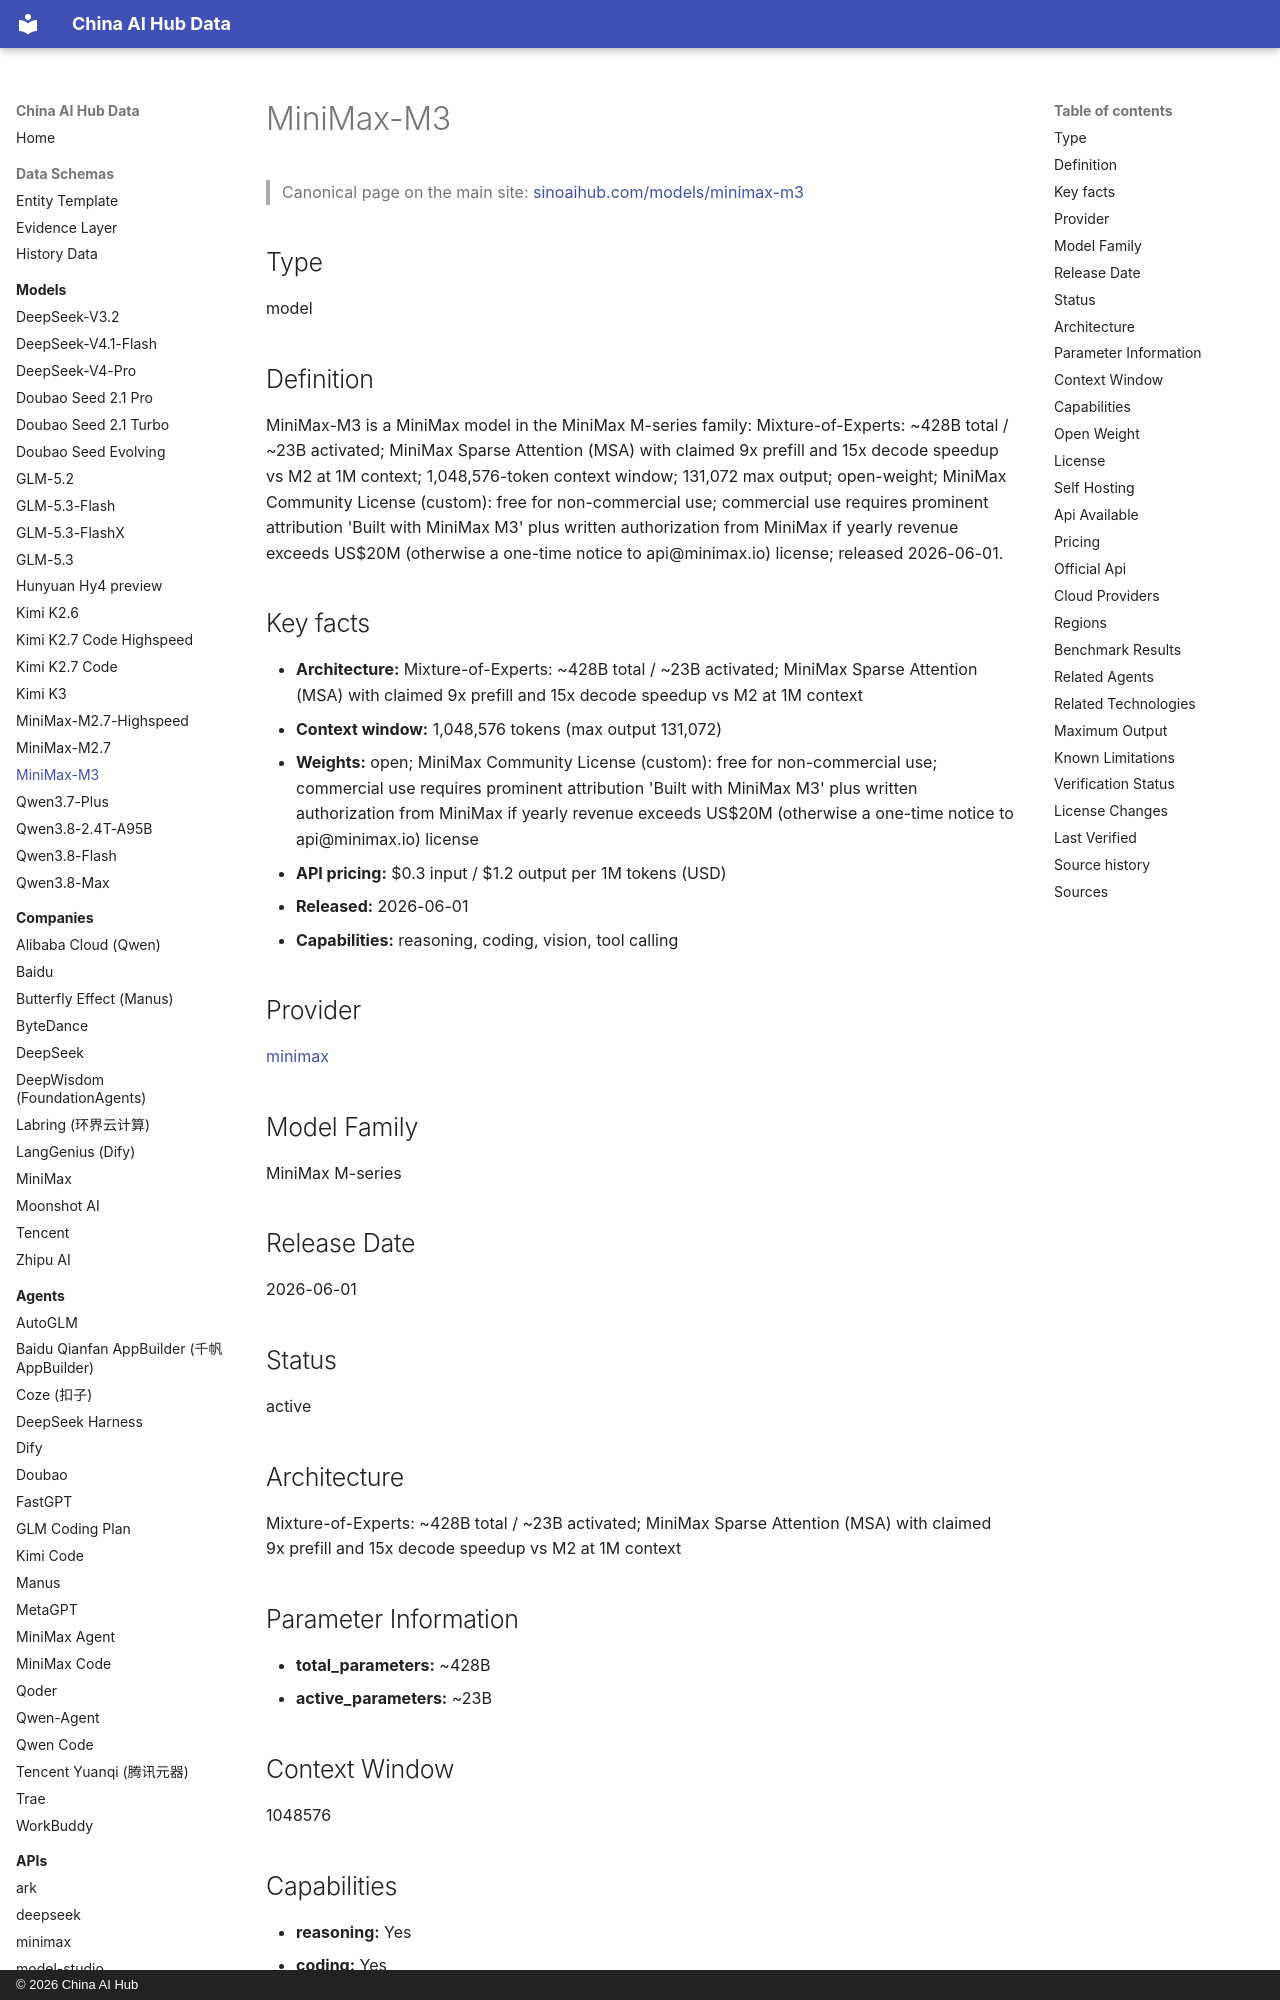

repository: martinxionbiotech-max/china-ai-hub-data · page: models/minimax-m3/index.html · generator: mkdocs · copyright: © 2026 China AI Hub

# MiniMax-M3

<script type="application/ld+json">
{
  "@context": "https://schema.org",
  "@graph": [
    {
      "@type": "SoftwareApplication",
      "@id": "https://sinoaihub.com/models/minimax-m3",
      "name": "MiniMax-M3",
      "url": "https://sinoaihub.com/models/minimax-m3",
      "mainEntityOfPage": "https://data.sinoaihub.com/models/minimax-m3/",
      "provider": {
        "@type": "Organization",
        "name": "MiniMax",
        "@id": "https://sinoaihub.com/companies/minimax",
        "url": "https://sinoaihub.com/companies/minimax"
      },
      "datePublished": "2026-06-01"
    },
    {
      "@type": "BreadcrumbList",
      "itemListElement": [
        {
          "@type": "ListItem",
          "position": 1,
          "name": "Home",
          "item": "https://data.sinoaihub.com/"
        },
        {
          "@type": "ListItem",
          "position": 2,
          "name": "Models",
          "item": "https://data.sinoaihub.com/models/"
        },
        {
          "@type": "ListItem",
          "position": 3,
          "name": "MiniMax-M3",
          "item": "https://data.sinoaihub.com/models/minimax-m3/"
        }
      ]
    }
  ]
}
</script>
> Canonical page on the main site: [sinoaihub.com/models/minimax-m3](https://sinoaihub.com/models/minimax-m3)

## Type

model


## Definition

MiniMax-M3 is a MiniMax model in the MiniMax M-series family: Mixture-of-Experts: ~428B total / ~23B activated; MiniMax Sparse Attention (MSA) with claimed 9x prefill and 15x decode speedup vs M2 at 1M context; 1,048,576-token context window; 131,072 max output; open-weight; MiniMax Community License (custom): free for non-commercial use; commercial use requires prominent attribution 'Built with MiniMax M3' plus written authorization from MiniMax if yearly revenue exceeds US$20M (otherwise a one-time notice to api@minimax.io) license; released 2026-06-01.
